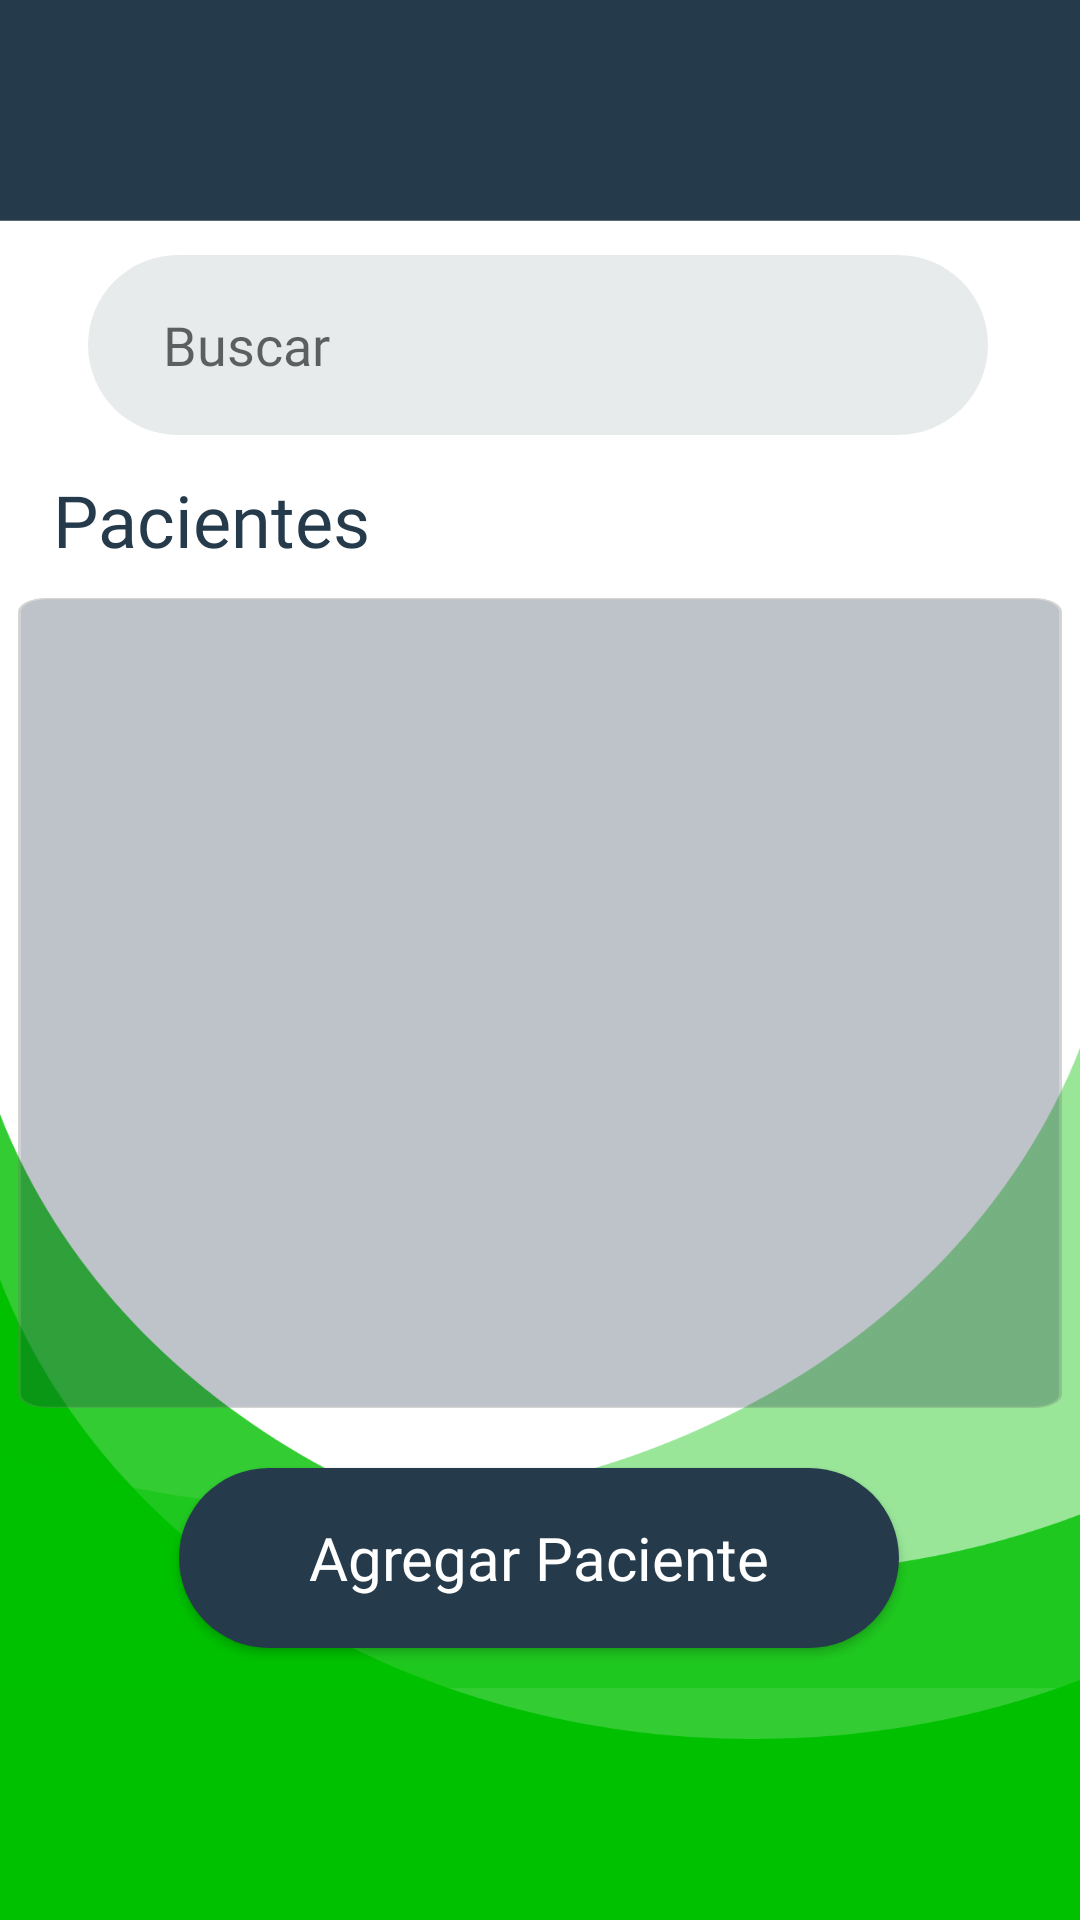

Layout XML and referenced resources for this Android screen:
<!-- AndroidManifest.xml: application theme AppTheme -->
<!-- res/layout/activity_patients.xml -->
<?xml version="1.0" encoding="utf-8"?>
<androidx.constraintlayout.widget.ConstraintLayout xmlns:android="http://schemas.android.com/apk/res/android"
    xmlns:app="http://schemas.android.com/apk/res-auto"
    xmlns:tools="http://schemas.android.com/tools"
    android:layout_width="match_parent"
    android:layout_height="match_parent"
    tools:context=".Patients"
    android:background="@drawable/background_type1">

    <EditText
        android:id="@+id/txt_search_patient"
        android:layout_width="300dp"
        android:layout_height="60dp"
        android:layout_marginTop="85dp"
        android:background="@drawable/input_field"
        android:fontFamily="@font/normal"
        android:hint="@string/app_patients_search"
        android:importantForAutofill="no"
        android:inputType="textPersonName"
        android:textSize="18sp"
        app:layout_constraintEnd_toEndOf="parent"
        app:layout_constraintHorizontal_bias="0.49"
        app:layout_constraintStart_toStartOf="parent"
        app:layout_constraintTop_toTopOf="parent" />

    <TextView
        android:id="@+id/textView"
        android:layout_width="wrap_content"
        android:layout_height="wrap_content"
        android:layout_marginTop="12dp"
        android:fontFamily="@font/normal"
        android:textColor="@color/black_grey"
        android:textSize="24sp"
        android:text="@string/app_principal_patients"
        app:layout_constraintEnd_toEndOf="parent"
        app:layout_constraintHorizontal_bias="0.07"
        app:layout_constraintStart_toStartOf="parent"
        app:layout_constraintTop_toBottomOf="@+id/txt_search_patient" />

    <ListView
        android:id="@+id/lst_patients"
        android:layout_width="348dp"
        android:layout_height="270dp"
        android:layout_marginTop="10dp"
        android:background="@drawable/base_tabla"
        app:layout_constraintEnd_toEndOf="parent"
        app:layout_constraintStart_toStartOf="parent"
        app:layout_constraintTop_toBottomOf="@+id/textView"
        android:padding="10dp" />

    <Button
        android:id="@+id/btn_add_patient"
        android:layout_width="240dp"
        android:layout_height="60dp"
        android:layout_marginTop="20dp"
        android:background="@drawable/btn_dark"
        android:fontFamily="@font/bold"
        android:text="@string/app_patients_add"
        android:textAllCaps="false"
        android:textColor="@color/white"
        android:textSize="20sp"
        app:layout_constraintEnd_toEndOf="parent"
        app:layout_constraintHorizontal_bias="0.497"
        app:layout_constraintStart_toStartOf="parent"
        app:layout_constraintTop_toBottomOf="@+id/lst_patients" />

</androidx.constraintlayout.widget.ConstraintLayout>
<!-- resources referenced by this layout -->
<resources>
  <color name="black_grey">#253A4B</color>
  <color name="white">#FFFFFFFF</color>
  <!-- drawable background_type1: png bitmap (drawable-hdpi, 31750 bytes) -->
  <!-- drawable base_tabla: png bitmap (drawable-hdpi, 11828 bytes) -->
  <!-- drawable btn_dark (drawable) -->
  <?xml version="1.0" encoding="utf-8"?>
  <shape android:shape="rectangle" xmlns:android="http://schemas.android.com/apk/res/android">
      <corners android:radius="50sp"/>
      <solid android:color="@color/black_grey"/>
  </shape>
  <!-- drawable input_field (drawable) -->
  <?xml version="1.0" encoding="utf-8"?>
  <shape android:shape="rectangle" xmlns:android="http://schemas.android.com/apk/res/android">
      <solid android:color="@color/light_gray"/>
      <corners android:radius="50sp"/>
      <padding android:left="25sp"/>
  </shape>
  <string name="app_patients_add">Agregar Paciente</string>
  <string name="app_patients_search">Buscar</string>
  <string name="app_principal_patients">Pacientes</string>
  <style name="AppTheme" parent="Theme.AppCompat.Light.NoActionBar">
          
          <item name="colorPrimary">@color/colorPrimary</item>
          <item name="colorPrimaryDark">@color/black_grey</item>
          <item name="colorAccent">@color/colorAccent</item>
          <item name="windowNoTitle">true</item>
          <item name="windowActionBar">false</item>
      </style>
  <color name="light_gray">#E8EBEC</color>
  <color name="colorPrimary">#6200EE</color>
  <color name="colorAccent">#03DAC5</color>
</resources>
